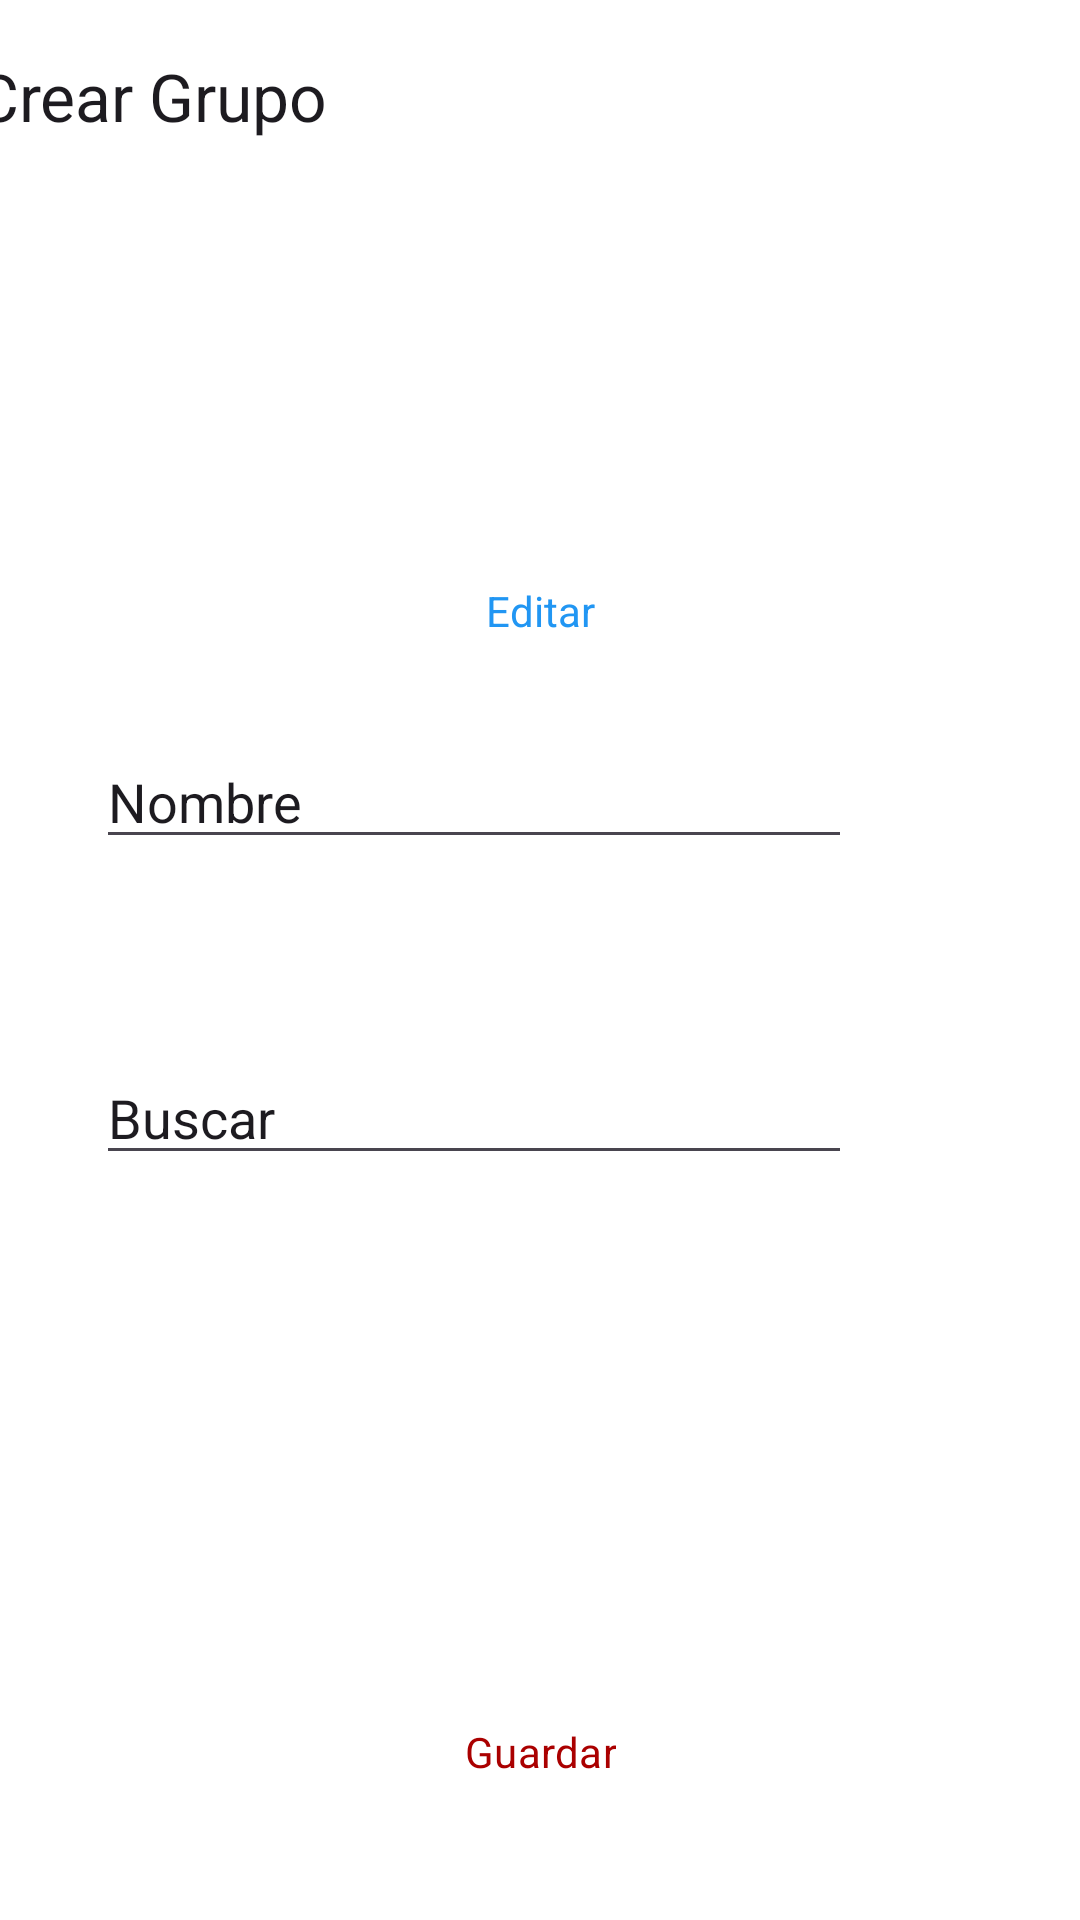

Android layout source for this screen:
<!-- AndroidManifest.xml: application theme Theme.MiniChat -->
<!-- res/layout/activity_create_group.xml -->
<?xml version="1.0" encoding="utf-8"?>
<androidx.constraintlayout.widget.ConstraintLayout
    xmlns:android="http://schemas.android.com/apk/res/android"
    xmlns:app="http://schemas.android.com/apk/res-auto"
    xmlns:tools="http://schemas.android.com/tools"
    android:layout_width="match_parent"
    android:layout_height="match_parent"
    tools:context=".CreateGroupActivity">

    <androidx.appcompat.widget.Toolbar
        android:id="@+id/toolbarCreateGroup"
        android:layout_width="409dp"
        android:layout_height="wrap_content"
        android:background="@android:color/transparent"
        android:minHeight="?attr/actionBarSize"
        android:textAlignment="center"
        android:theme="?attr/actionBarTheme"
        app:layout_constraintEnd_toEndOf="parent"
        app:layout_constraintStart_toStartOf="parent"
        app:layout_constraintTop_toTopOf="parent"
        app:title="@string/txt_createGroup" />

    <ImageView
        android:id="@+id/imgCreateGroup"
        android:layout_width="90dp"
        android:layout_height="90dp"
        android:layout_marginTop="16dp"
        app:layout_constraintEnd_toEndOf="parent"
        app:layout_constraintStart_toStartOf="parent"
        app:layout_constraintTop_toBottomOf="@+id/toolbarCreateGroup"
        tools:srcCompat="@drawable/group" />

    <TextView
        android:id="@+id/EditImgCG"
        android:layout_width="wrap_content"
        android:layout_height="wrap_content"
        android:layout_marginTop="24dp"
        android:text="@string/txt_edit"
        android:textColor="#2196F3"
        app:layout_constraintEnd_toEndOf="parent"
        app:layout_constraintStart_toStartOf="parent"
        app:layout_constraintTop_toBottomOf="@+id/imgCreateGroup" />

    <EditText
        android:id="@+id/inputNameCG"
        android:layout_width="wrap_content"
        android:layout_height="wrap_content"
        android:layout_marginStart="32dp"
        android:layout_marginTop="32dp"
        android:ems="12"
        android:inputType="text"
        android:text="@string/input_name"
        app:layout_constraintStart_toStartOf="parent"
        app:layout_constraintTop_toBottomOf="@+id/EditImgCG" />

    <EditText
        android:id="@+id/inputSearchCG"
        android:layout_width="wrap_content"
        android:layout_height="wrap_content"
        android:layout_marginStart="32dp"
        android:layout_marginTop="64dp"
        android:ems="12"
        android:inputType="text"
        android:text="@string/input_search"
        app:layout_constraintStart_toStartOf="parent"
        app:layout_constraintTop_toBottomOf="@+id/inputNameCG" />

    <TextView
        android:layout_width="32sp"
        android:layout_height="32sp"
        android:layout_marginTop="72sp"
        android:background="@drawable/baseline_search_24"
        app:layout_constraintEnd_toEndOf="parent"
        app:layout_constraintStart_toEndOf="@+id/inputSearchCG"
        app:layout_constraintTop_toBottomOf="@+id/inputNameCG" />

    <androidx.recyclerview.widget.RecyclerView
        android:id="@+id/recyclerCreateGroup"
        android:layout_width="match_parent"
        android:layout_height="wrap_content"
        android:layout_marginTop="32sp"
        android:layout_marginBottom="32sp"
        app:layout_constraintTop_toBottomOf="@+id/inputSearchCG"/>

    <Button
        android:id="@+id/btnSaveCG"
        android:layout_width="wrap_content"
        android:layout_height="wrap_content"
        android:layout_marginBottom="32dp"
        android:text="@string/btn_save"
        app:layout_constraintBottom_toBottomOf="parent"
        app:layout_constraintEnd_toEndOf="parent"
        app:layout_constraintStart_toStartOf="parent" />

</androidx.constraintlayout.widget.ConstraintLayout>
<!-- resources referenced by this layout -->
<resources>
  <string name="btn_save">Guardar</string>
  <string name="input_name">Nombre</string>
  <string name="input_search">Buscar</string>
  <string name="txt_createGroup">Crear Grupo</string>
  <string name="txt_edit">Editar</string>
  <style name="Theme.MiniChat" parent="Base.Theme.MiniChat" />
  <color name="white">#FFFFFFFF</color>
  <style name="Base.Theme.MiniChat.PrimaryButton" parent="Widget.Material3.Button">
      <item name="colorPrimary">@color/primary_app</item>
      <item name="android:textColor">@color/red_app</item>
      <item name="android:theme">@style/Base.Theme.MiniChat.SecondaryButton</item>
    </style>
  <style name="Base.Theme.MiniChat.Toolbar" parent="Widget.Material3.Toolbar">
      <item name="colorPrimary">@color/white</item>
      <item name="android:background">@color/white</item>
      <item name="elevationOverlayEnabled">true</item>
      <item name="android:theme">@style/Base.Theme.MiniChat.Toolbar</item>
      <item name="android:elevation">4dp</item>
      <item name="android:ambientShadowAlpha">0.01</item>
      <item name="android:spotShadowAlpha">0.08</item>
    </style>
  <style name="Base.Theme.MiniChat.SearchView" parent="Widget.Material3.SearchView">
      <item name="colorPrimary">@color/md_theme_light_tertiaryContainer</item>
      <item name="android:backgroundTint">@color/md_theme_light_tertiaryContainer</item>
      <item name="android:theme">@style/Base.Theme.MiniChat.SearchView</item>
    </style>
  <color name="primary_app">#FF0065FC</color>
  <color name="md_theme_light_onPrimary">#FFFFFF</color>
  <color name="md_theme_light_primaryContainer">#DAE1FF</color>
  <color name="md_theme_light_onPrimaryContainer">#001849</color>
  <color name="md_theme_light_secondary">#585E71</color>
  <color name="md_theme_light_onSecondary">#FFFFFF</color>
  <color name="md_theme_light_secondaryContainer">#DDE2F9</color>
  <color name="md_theme_light_onSecondaryContainer">#151B2C</color>
  <color name="md_theme_light_tertiary">#0055D6</color>
  <color name="md_theme_light_onTertiary">#FFFFFF</color>
  <color name="md_theme_light_tertiaryContainer">#e1ecfc</color>
  <color name="md_theme_light_onTertiaryContainer">#001849</color>
  <color name="md_theme_light_error">#BA1A1A</color>
  <color name="md_theme_light_errorContainer">#FFDAD6</color>
  <color name="md_theme_light_onError">#FFFFFF</color>
  <color name="md_theme_light_onErrorContainer">#410002</color>
  <color name="md_theme_light_background">#FEFBFF</color>
  <color name="md_theme_light_onBackground">#1B1B1F</color>
  <color name="md_theme_light_surface">#FEFBFF</color>
  <color name="md_theme_light_onSurface">#1B1B1F</color>
  <color name="md_theme_light_surfaceVariant">#E1E2EC</color>
  <color name="md_theme_light_onSurfaceVariant">#45464F</color>
  <color name="md_theme_light_outline">#757680</color>
  <color name="md_theme_light_inverseOnSurface">#F2F0F4</color>
  <color name="md_theme_light_inverseSurface">#303034</color>
  <color name="md_theme_light_inversePrimary">#B3C5FF</color>
  <color name="red_app">#AA0000</color>
  <style name="Base.Theme.MiniChat.SecondaryButton" parent="Widget.Material3.Button">
      <item name="colorPrimary">@color/secondary_app</item>
      <item name="android:textColor">@color/black</item>
      <item name="android:theme">@style/Base.Theme.MiniChat.SecondaryButton</item>
    </style>
  <color name="secondary_app">#D7D7D7</color>
  <color name="black">#FF000000</color>
</resources>
